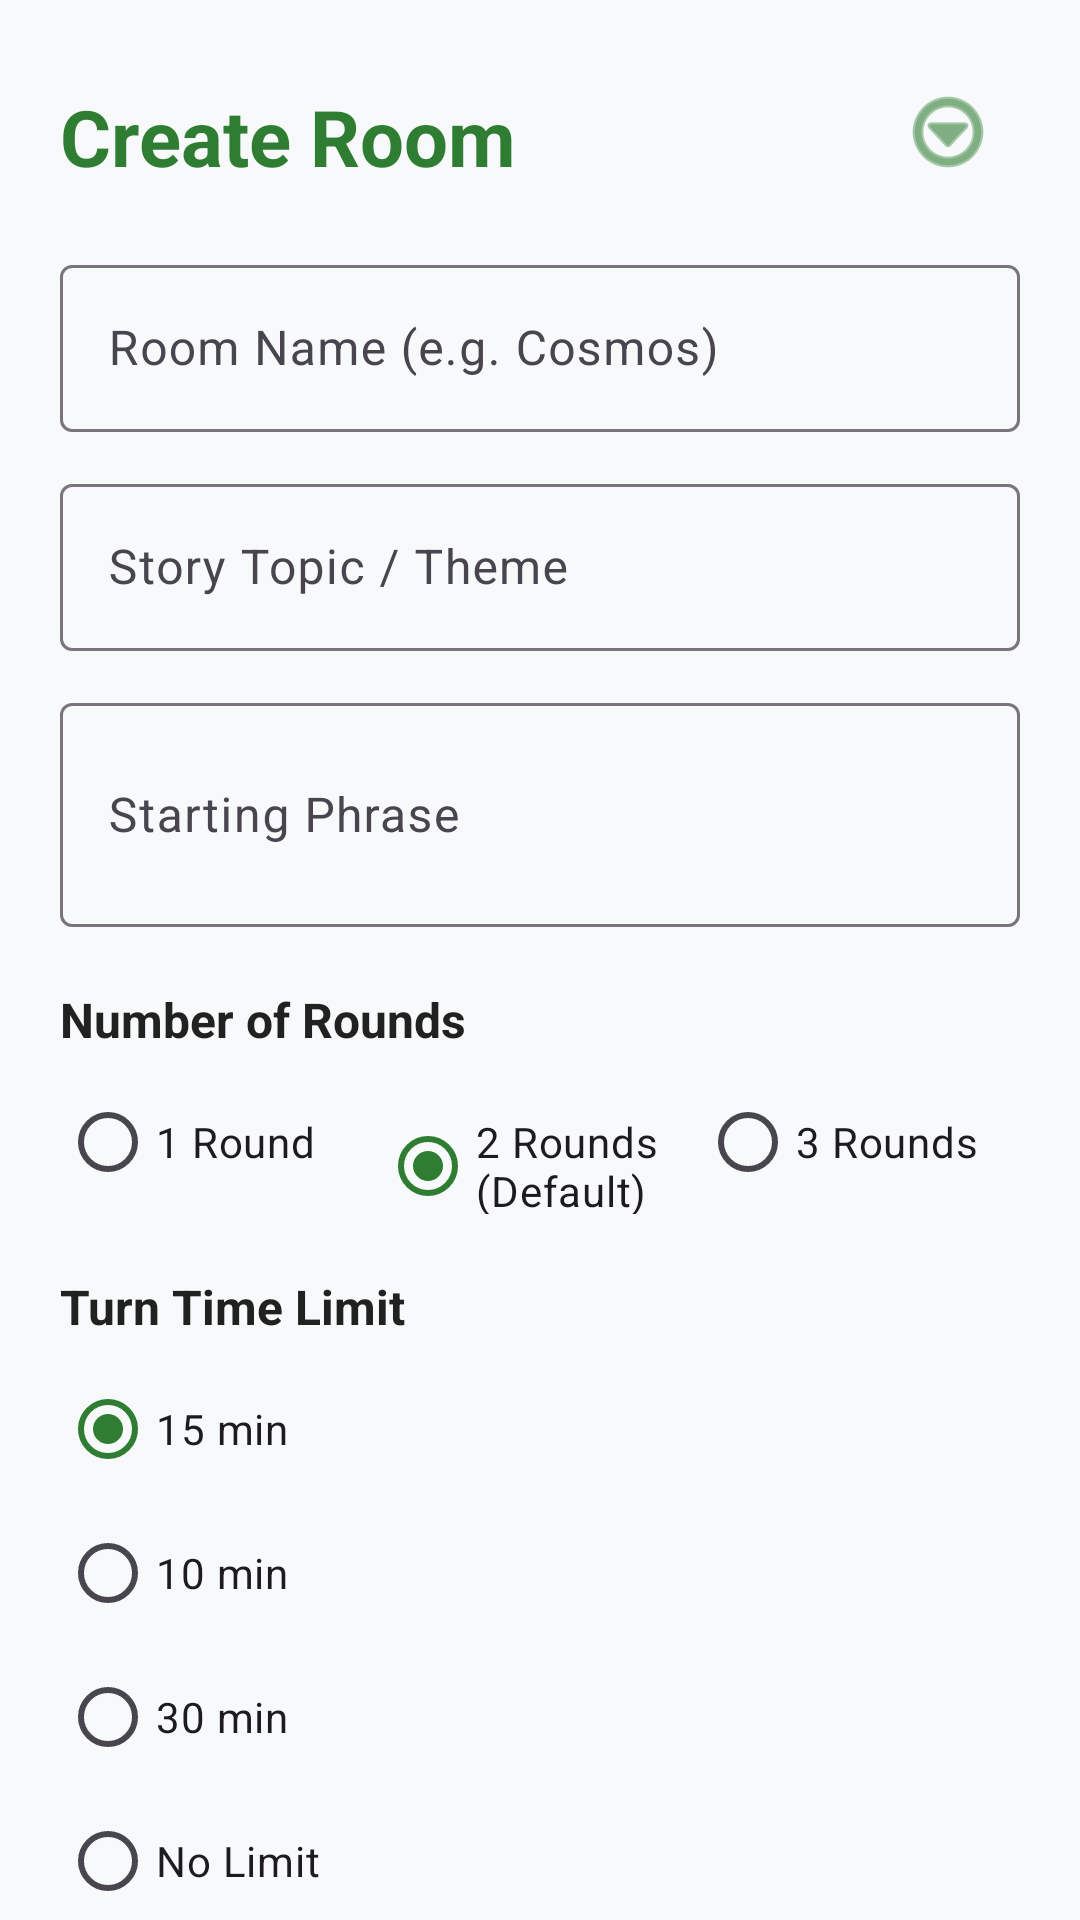

Produce the Android XML layout that renders to this screen, including the resource entries it uses.
<!-- AndroidManifest.xml: application theme Theme.BlindStory -->
<!-- res/layout/activity_create_room.xml -->
<?xml version="1.0" encoding="utf-8"?>
<androidx.core.widget.NestedScrollView xmlns:android="http://schemas.android.com/apk/res/android"
    xmlns:app="http://schemas.android.com/apk/res-auto"
    xmlns:tools="http://schemas.android.com/tools"
    android:id="@+id/main_create_room"
    android:layout_width="match_parent"
    android:layout_height="match_parent"
    android:fillViewport="true"
    tools:context=".CreateRoomActivity">

    <androidx.constraintlayout.widget.ConstraintLayout
        android:layout_width="match_parent"
        android:layout_height="wrap_content"
        android:padding="20dp">

        <ImageButton
            android:id="@+id/ib_top_menu"
            android:layout_width="48dp"
            android:layout_height="48dp"
            android:background="?attr/selectableItemBackgroundBorderless"
            android:contentDescription="@string/menu_guide"
            android:padding="10dp"
            android:src="@android:drawable/ic_menu_more"
            app:layout_constraintEnd_toEndOf="parent"
            app:layout_constraintTop_toTopOf="parent"
            app:tint="?attr/colorPrimary" />

        <TextView
            android:id="@+id/tv_create_room_header"
            android:layout_width="wrap_content"
            android:layout_height="wrap_content"
            android:layout_marginTop="8dp"
            android:text="@string/create_room_title"
            android:textColor="?attr/colorPrimary"
            android:textSize="26sp"
            android:textStyle="bold"
            app:layout_constraintStart_toStartOf="parent"
            app:layout_constraintTop_toTopOf="parent" />

        <LinearLayout
            android:id="@+id/ll_create_room_form"
            android:layout_width="match_parent"
            android:layout_height="wrap_content"
            android:layout_marginTop="20dp"
            android:orientation="vertical"
            app:layout_constraintEnd_toEndOf="parent"
            app:layout_constraintStart_toStartOf="parent"
            app:layout_constraintTop_toBottomOf="@+id/tv_create_room_header">

            
            <com.google.android.material.textfield.TextInputLayout
                style="@style/Widget.Material3.TextInputLayout.OutlinedBox"
                android:layout_width="match_parent"
                android:layout_height="wrap_content">

                <com.google.android.material.textfield.TextInputEditText
                    android:id="@+id/et_room_name"
                    android:layout_width="match_parent"
                    android:layout_height="wrap_content"
                    android:hint="@string/room_name_hint"
                    android:inputType="textCapWords" />
            </com.google.android.material.textfield.TextInputLayout>

            
            <com.google.android.material.textfield.TextInputLayout
                style="@style/Widget.Material3.TextInputLayout.OutlinedBox"
                android:layout_width="match_parent"
                android:layout_height="wrap_content"
                android:layout_marginTop="12dp">

                <com.google.android.material.textfield.TextInputEditText
                    android:id="@+id/et_room_topic"
                    android:layout_width="match_parent"
                    android:layout_height="wrap_content"
                    android:hint="@string/room_topic_hint"
                    android:inputType="textCapSentences" />
            </com.google.android.material.textfield.TextInputLayout>

            
            <com.google.android.material.textfield.TextInputLayout
                style="@style/Widget.Material3.TextInputLayout.OutlinedBox"
                android:layout_width="match_parent"
                android:layout_height="wrap_content"
                android:layout_marginTop="12dp">

                <com.google.android.material.textfield.TextInputEditText
                    android:id="@+id/et_starting_phrase"
                    android:layout_width="match_parent"
                    android:layout_height="wrap_content"
                    android:hint="@string/starting_phrase_hint"
                    android:inputType="textMultiLine"
                    android:minLines="2" />
            </com.google.android.material.textfield.TextInputLayout>

            
            <TextView
                android:layout_width="wrap_content"
                android:layout_height="wrap_content"
                android:layout_marginTop="20dp"
                android:text="@string/rounds_title"
                android:textColor="@color/text_primary"
                android:textSize="16sp"
                android:textStyle="bold" />

            <RadioGroup
                android:id="@+id/rg_rounds"
                android:layout_width="match_parent"
                android:layout_height="wrap_content"
                android:layout_marginTop="6dp"
                android:orientation="horizontal">

                <RadioButton
                    android:id="@+id/rb_rounds_1"
                    android:layout_width="0dp"
                    android:layout_height="wrap_content"
                    android:layout_weight="1"
                    android:text="@string/rounds_1" />

                <RadioButton
                    android:id="@+id/rb_rounds_2"
                    android:layout_width="0dp"
                    android:layout_height="wrap_content"
                    android:layout_weight="1"
                    android:checked="true"
                    android:text="@string/rounds_2" />

                <RadioButton
                    android:id="@+id/rb_rounds_3"
                    android:layout_width="0dp"
                    android:layout_height="wrap_content"
                    android:layout_weight="1"
                    android:text="@string/rounds_3" />
            </RadioGroup>

            <TextView
                android:id="@+id/tv_rounds_warning"
                android:layout_width="wrap_content"
                android:layout_height="wrap_content"
                android:layout_marginTop="4dp"
                android:text="@string/rounds_3_warning"
                android:textColor="@color/warning_red"
                android:textSize="13sp"
                android:visibility="gone"
                tools:visibility="visible" />

            
            <TextView
                android:layout_width="wrap_content"
                android:layout_height="wrap_content"
                android:layout_marginTop="20dp"
                android:text="@string/time_limit_title"
                android:textColor="@color/text_primary"
                android:textSize="16sp"
                android:textStyle="bold" />

            <RadioGroup
                android:id="@+id/rg_time_limit"
                android:layout_width="match_parent"
                android:layout_height="wrap_content"
                android:layout_marginTop="6dp"
                android:orientation="vertical">

                <RadioButton
                    android:id="@+id/rb_time_15m"
                    android:layout_width="wrap_content"
                    android:layout_height="wrap_content"
                    android:checked="true"
                    android:text="@string/time_15m" />

                <RadioButton
                    android:id="@+id/rb_time_10m"
                    android:layout_width="wrap_content"
                    android:layout_height="wrap_content"
                    android:text="@string/time_10m" />

                <RadioButton
                    android:id="@+id/rb_time_30m"
                    android:layout_width="wrap_content"
                    android:layout_height="wrap_content"
                    android:text="@string/time_30m" />

                <RadioButton
                    android:id="@+id/rb_time_unlimited"
                    android:layout_width="wrap_content"
                    android:layout_height="wrap_content"
                    android:text="@string/time_unlimited" />
            </RadioGroup>

            
            <TextView
                android:layout_width="wrap_content"
                android:layout_height="wrap_content"
                android:layout_marginTop="20dp"
                android:text="@string/privacy_title"
                android:textColor="@color/text_primary"
                android:textSize="16sp"
                android:textStyle="bold" />

            <RadioGroup
                android:id="@+id/rg_privacy"
                android:layout_width="match_parent"
                android:layout_height="wrap_content"
                android:layout_marginTop="6dp"
                android:orientation="vertical">

                <RadioButton
                    android:id="@+id/rb_privacy_private"
                    android:layout_width="wrap_content"
                    android:layout_height="wrap_content"
                    android:checked="true"
                    android:text="@string/privacy_private" />

                <RadioButton
                    android:id="@+id/rb_privacy_public"
                    android:layout_width="wrap_content"
                    android:layout_height="wrap_content"
                    android:text="@string/privacy_public" />
            </RadioGroup>

            
            <com.google.android.material.materialswitch.MaterialSwitch
                android:id="@+id/switch_ai_enabled"
                android:layout_width="match_parent"
                android:layout_height="wrap_content"
                android:layout_marginTop="20dp"
                android:text="@string/ai_option_title"
                android:textSize="15sp" />

            
            <com.google.android.material.materialswitch.MaterialSwitch
                android:id="@+id/switch_ai_show_names"
                android:layout_width="match_parent"
                android:layout_height="wrap_content"
                android:layout_marginTop="8dp"
                android:text="@string/ai_show_names_title"
                android:textSize="15sp" />

            
            <com.google.android.material.button.MaterialButton
                android:id="@+id/btn_create_room_submit"
                android:layout_width="match_parent"
                android:layout_height="56dp"
                android:layout_marginTop="28dp"
                android:backgroundTint="@color/game_green_primary"
                android:text="@string/btn_create_room_submit"
                android:textColor="@color/white"
                android:textSize="16sp"
                app:cornerRadius="12dp" />

        </LinearLayout>

    </androidx.constraintlayout.widget.ConstraintLayout>

</androidx.core.widget.NestedScrollView>
<!-- resources referenced by this layout -->
<resources>
  <color name="game_green_primary">#2E7D32</color>
  <color name="text_primary">#212121</color>
  <color name="warning_red">#D32F2F</color>
  <color name="white">#FFFFFFFF</color>
  <string name="ai_option_title">Enable AI Commentator after story ends</string>
  <string name="ai_show_names_title">Allow AI to see author names</string>
  <string name="btn_create_room_submit">Create Room &amp; Open Lobby</string>
  <string name="create_room_title">Create Room</string>
  <string name="menu_guide">Guide</string>
  <string name="privacy_private">Private (Invite only)</string>
  <string name="privacy_public">Public (Open room)</string>
  <string name="privacy_title">Privacy</string>
  <string name="room_name_hint">Room Name (e.g. Cosmos)</string>
  <string name="room_topic_hint">Story Topic / Theme</string>
  <string name="rounds_1">1 Round</string>
  <string name="rounds_2">2 Rounds (Default)</string>
  <string name="rounds_3">3 Rounds</string>
  <string name="rounds_3_warning">Note: 3 rounds create a longer story.</string>
  <string name="rounds_title">Number of Rounds</string>
  <string name="starting_phrase_hint">Starting Phrase</string>
  <string name="time_10m">10 min</string>
  <string name="time_15m">15 min</string>
  <string name="time_30m">30 min</string>
  <string name="time_limit_title">Turn Time Limit</string>
  <string name="time_unlimited">No Limit</string>
  <style name="Theme.BlindStory" parent="Base.Theme.BlindStory" />
  <style name="Base.Theme.BlindStory" parent="Theme.Material3.DayNight.NoActionBar">
          <item name="colorPrimary">@color/game_green_primary</item>
          <item name="colorOnPrimary">@color/white</item>
          <item name="android:colorBackground">@color/bg_light_gray</item>
      </style>
  <color name="bg_light_gray">#F8F9FA</color>
</resources>
